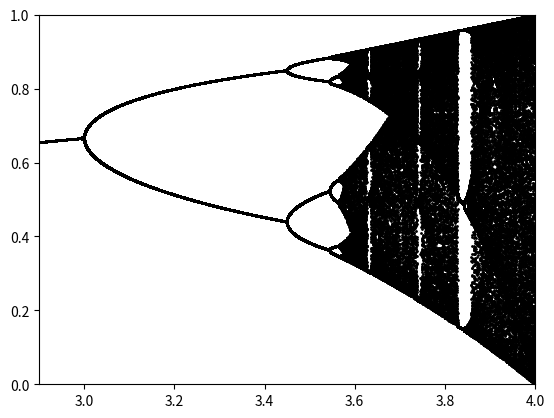

Python code for this plot:
import numpy as np
import matplotlib.pyplot as plt


lims = np.array([0, 1])
N = 100
x0 = 0.1
N_p = 200
N_start = 300
N_stop = 600


def f(x, p):
    # The iterative map function.
    return p*x*(1-x)


def sim(x0, f=f, N=N, p=None):
    # Generates the first N points of the iterative map f, with the initial
    # condition x0.

    x = np.zeros(N)
    x[0] = x0
    for i in range(1,N):
        x[i] = f(x[i-1], p)

    return x


def _generate_cobweb_points(x):
    # Generates the points for a cobweb plot, for a given input vector x

    # for each iteration we want two lines, one vertical, and one horizontal. 
    # Except for the last iteration, where we just want one vertical line
    points = np.zeros((2, x.size * 2 - 1))

    # Generate x-values. Every element in x should be repeated once. Except for
    # the last element, which shouldn't be repeated.
    points[0,::2] = x
    points[0,1::2] = x[:-1]

    # Generate y-values. Should be like x-values, but shifted by one to the
    # right. The first value is replaced by a zero, and the last value is the
    # same as the second to last
    points[1, 1::2] = x[1:]
    points[1, 2::2] = x[1:]

    return points


def cobweb(x0, f=f, N=N, lims=lims, p=None):
    # Function to plot the cobweb plot for a given one-dimensional map and
    # initial condition.

    # Create the figure
    fig, ax = plt.subplots()

    # Perform the simulation and generate cobweb points
    x = sim(x0, f, N, p)
    points = _generate_cobweb_points(x)

    # generating the straight line data and the map function for plotting
    straight_line = np.linspace(*lims, num=100)
    function = f(straight_line, p)

    # Plotting x, the map function and the cobweb
    ax.plot(straight_line, straight_line, 'k-', linewidth=1)
    ax.plot(straight_line, function, 'k-', linewidth=2)
    ax.plot(points[0], points[1], linewidth=1)

    # Setting limits and showing the plot
    ax.set_xlim(lims)
    ax.set_ylim(lims)

    plt.show()



def generate_orbit_at_val(f,p, N_start, N_stop, x0):
    points = sim(x0, f, N_stop, p)
    return points[N_start-1:]


def orbit(f, p_range, N_start=N_stop, N_stop=N_stop, N_p=N_p, x_range=lims):
    p_vals = np.linspace(*p_range, num=N_p)
    
    fig, ax = plt.subplots()

    for p in p_vals:
        x0 = np.random.uniform(*x_range)
        points = generate_orbit_at_val(f, p, N_start, N_stop, x0)
        x_plot = np.ones_like(points) * p
        ax.scatter(x_plot, points, s=1, c='k')

    ax.set_xlim(*p_range)
    ax.set_ylim(*x_range)
    plt.show()


if __name__ == "__main__":
    orbit(f, [2.9, 4], N_p=2000, N_stop = 675, x_range=[0,1])

